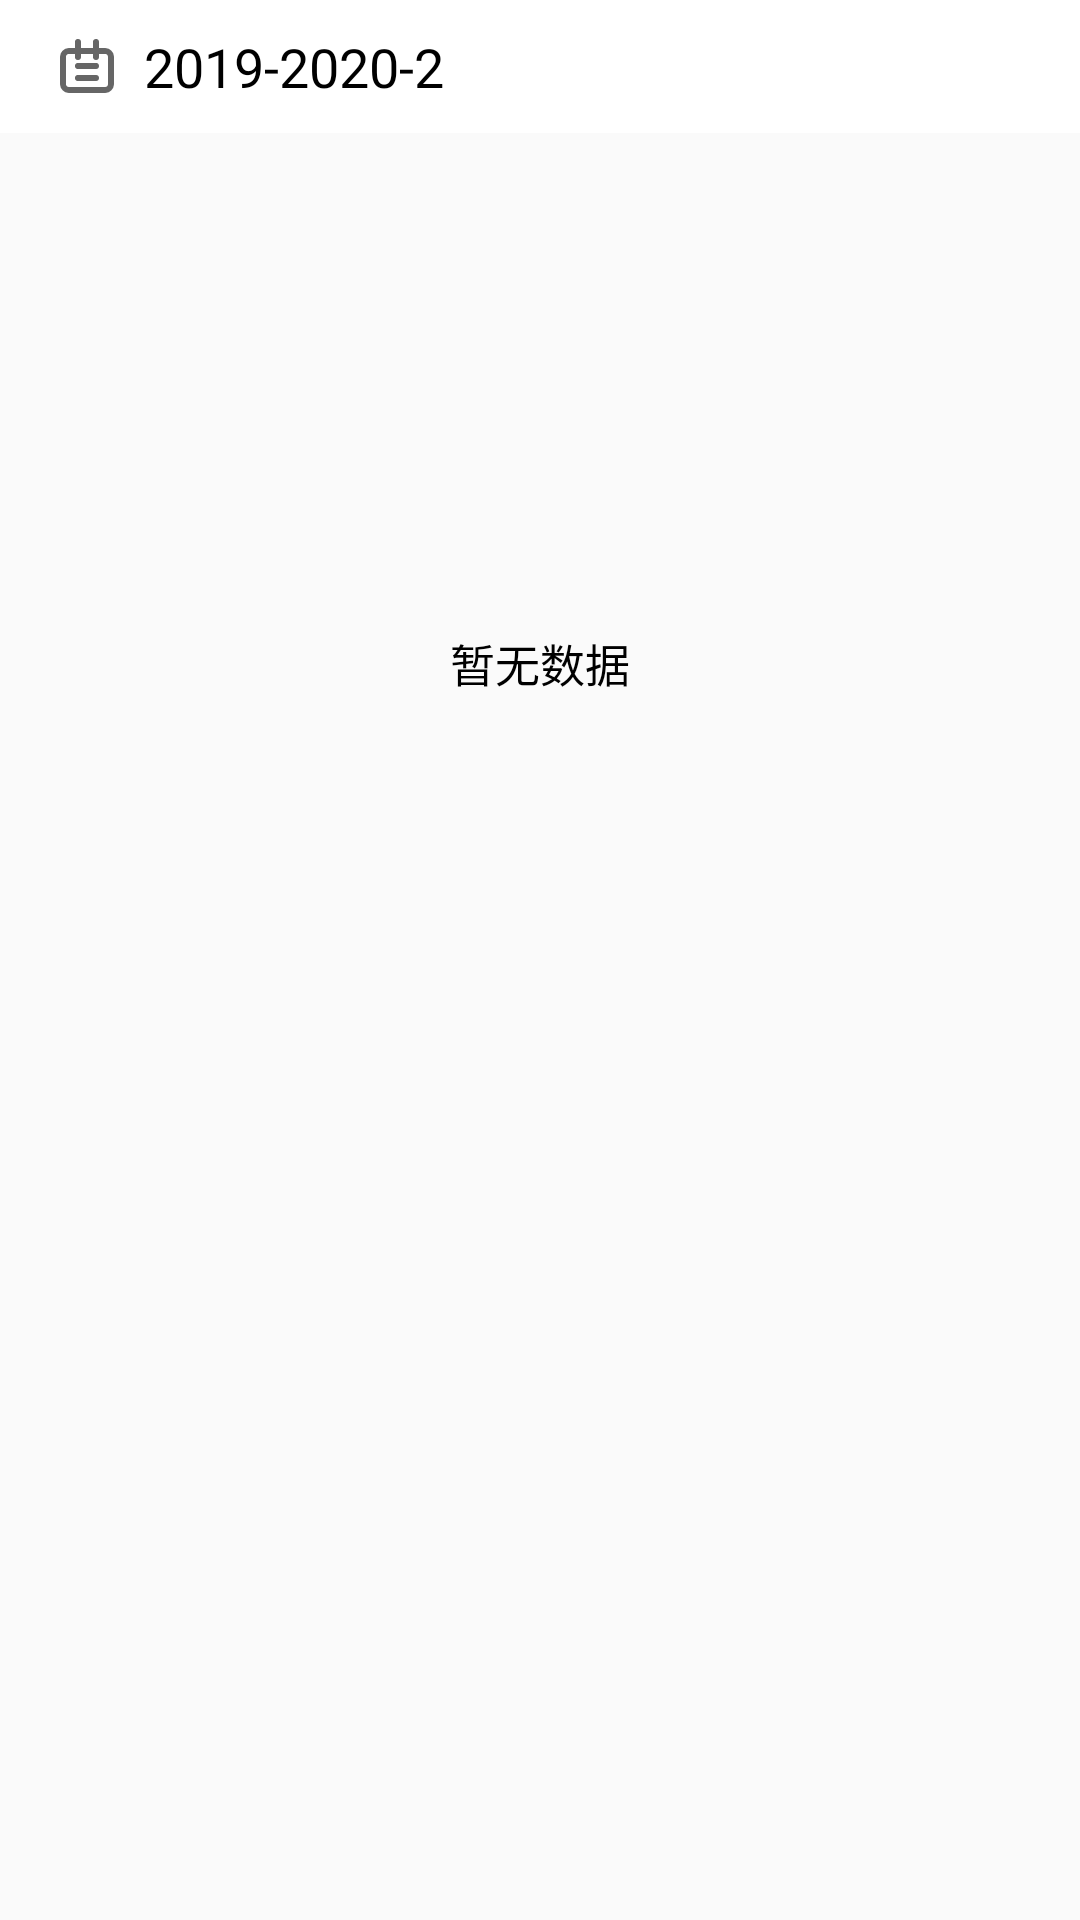

Here is an Android app screen rendered from its layout file. Give the layout XML and the strings, colors and styles it references.
<!-- AndroidManifest.xml: application theme AppTheme -->
<!-- res/layout/fragment_grade.xml -->
<?xml version="1.0" encoding="utf-8"?>
<RelativeLayout xmlns:android="http://schemas.android.com/apk/res/android"
    android:layout_width="match_parent"
    android:layout_height="match_parent"
    android:orientation="vertical">

    <LinearLayout
        android:layout_width="match_parent"
        android:layout_height="match_parent"
        android:orientation="vertical">

        <RelativeLayout
            android:layout_width="match_parent"
            android:layout_height="wrap_content"
            android:background="#ffffff">

            <LinearLayout
                android:id="@+id/select_grade_linear"
                android:layout_width="wrap_content"
                android:layout_height="wrap_content"
                android:gravity="center_vertical"
                android:orientation="horizontal"
                android:paddingLeft="20dp"
                android:paddingTop="10dp"
                android:paddingBottom="10dp">

                <ImageView
                    android:layout_width="wrap_content"
                    android:layout_height="wrap_content"
                    android:layout_marginRight="10dp"
                    android:src="@drawable/calendar" />

                <TextView
                    android:id="@+id/select_grade"
                    android:layout_width="130dp"
                    android:layout_height="wrap_content"
                    android:layout_alignParentStart="true"
                    android:text="2019-2020-2"
                    android:textColor="@color/black"
                    android:textSize="18sp" />

                <ImageView
                    android:layout_width="wrap_content"
                    android:layout_height="wrap_content"
                    android:src="@mipmap/down" />
            </LinearLayout>

            <LinearLayout
                android:id="@+id/grade_point_block"
                android:layout_width="wrap_content"
                android:layout_height="wrap_content"
                android:layout_alignParentEnd="true"
                android:layout_centerVertical="true"
                android:orientation="horizontal"
                android:visibility="invisible">

                <TextView
                    android:layout_width="wrap_content"
                    android:layout_height="wrap_content"
                    android:text="平均绩点： "
                    android:textColor="@color/grade_item_text_color" />

                <TextView
                    android:id="@+id/grade_point"
                    android:layout_width="60dp"
                    android:layout_height="wrap_content"
                    android:text="3.5"
                    android:textColor="@color/grade_item_text_color" />
            </LinearLayout>

        </RelativeLayout>


        <androidx.recyclerview.widget.RecyclerView
            android:id="@+id/grade_recycler_view"
            android:layout_width="match_parent"
            android:layout_height="0dp"
            android:layout_weight="1" />

        <TextView
            android:id="@+id/tip"
            android:layout_width="match_parent"
            android:layout_height="wrap_content"
            android:gravity="center"
            android:padding="5dp"
            android:text="Tip:点击右侧成绩获取平时成绩"
            android:textSize="10sp"
            android:visibility="gone" />








    </LinearLayout>

    <LinearLayout
        android:id="@+id/no_grade"
        android:layout_width="match_parent"
        android:layout_height="wrap_content"
        android:layout_marginTop="180dp"
        android:gravity="center_horizontal"
        android:orientation="vertical">

        <ImageView
            android:layout_width="wrap_content"
            android:layout_height="wrap_content"
            android:src="@mipmap/no_massage_grade" />

        <TextView
            android:layout_width="wrap_content"
            android:layout_height="wrap_content"
            android:layout_marginTop="30dp"
            android:text="暂无数据"
            android:textColor="@color/black"
            android:textSize="15sp" />
    </LinearLayout>
</RelativeLayout>
<!-- resources referenced by this layout -->
<resources>
  <color name="black">#000000</color>
  <color name="grade_item_text_color">#383838</color>
  <!-- drawable calendar (drawable) -->
  <vector xmlns:android="http://schemas.android.com/apk/res/android"
      android:width="18dp"
      android:height="18dp"
      android:viewportWidth="1024"
      android:viewportHeight="1024">
      <path
          android:fillColor="#FF666666"
          android:pathData="M170.67,284.44a56.89,56.89 0,0 0,-56.89 56.89v512a56.89,56.89 0,0 0,56.89 56.89h682.67a56.89,56.89 0,0 0,56.89 -56.89L910.22,341.33a56.89,56.89 0,0 0,-56.89 -56.89L170.67,284.44zM170.67,170.67h682.67a170.67,170.67 0,0 1,170.67 170.67v512a170.67,170.67 0,0 1,-170.67 170.67L170.67,1024a170.67,170.67 0,0 1,-170.67 -170.67L0,341.33a170.67,170.67 0,0 1,170.67 -170.67z" />
      <path
          android:fillColor="#FF666666"
          android:pathData="M284.44,0m56.89,0l0,0q56.89,0 56.89,56.89l0,284.44q0,56.89 -56.89,56.89l0,0q-56.89,0 -56.89,-56.89l0,-284.44q0,-56.89 56.89,-56.89Z" />
      <path
          android:fillColor="#FF666666"
          android:pathData="M625.78,0m56.89,0l0,0q56.89,0 56.89,56.89l0,284.44q0,56.89 -56.89,56.89l0,0q-56.89,0 -56.89,-56.89l0,-284.44q0,-56.89 56.89,-56.89Z" />
      <path
          android:fillColor="#FF666666"
          android:pathData="M284.44,455.11m56.89,0l341.33,0q56.89,0 56.89,56.89l0,0q0,56.89 -56.89,56.89l-341.33,0q-56.89,0 -56.89,-56.89l0,0q0,-56.89 56.89,-56.89Z" />
      <path
          android:fillColor="#FF666666"
          android:pathData="M284.44,682.67m56.89,0l341.33,0q56.89,0 56.89,56.89l0,0q0,56.89 -56.89,56.89l-341.33,0q-56.89,0 -56.89,-56.89l0,0q0,-56.89 56.89,-56.89Z" />
  </vector>
  <!-- drawable ic_chart (drawable) -->
  <?xml version="1.0" encoding="utf-8"?>
  <vector xmlns:android="http://schemas.android.com/apk/res/android"
      android:width="24.0dip"
      android:height="24.0dip"
      android:viewportWidth="24.0"
      android:viewportHeight="24.0">
      <path
          android:fillColor="#ff2196f3"
          android:pathData="M3.5,18.49l6,-6.01 4,4L22,6.92l-1.41,-1.41 -7.09,7.97 -4,-4L2,16.99z" />
  </vector>
  <style name="buttonBarButtonStyle" parent="@style/Widget.AppCompat.Button.ButtonBar.AlertDialog">
          <item name="android:textColor">@color/colorAccent</item>
          <item name="textAllCaps">true</item>
      </style>
  <style name="AppTheme" parent="Theme.AppCompat.Light.DarkActionBar">
          
          <item name="colorPrimary">@color/colorMain</item>
          <item name="colorPrimaryDark">@color/colorMain</item>
          <item name="colorAccent">@color/colorMain</item>
          <item name="android:windowFullscreen">true</item>
      </style>
  <color name="colorAccent">#008577</color>
  <color name="colorMain">#66CCCC</color>
</resources>
